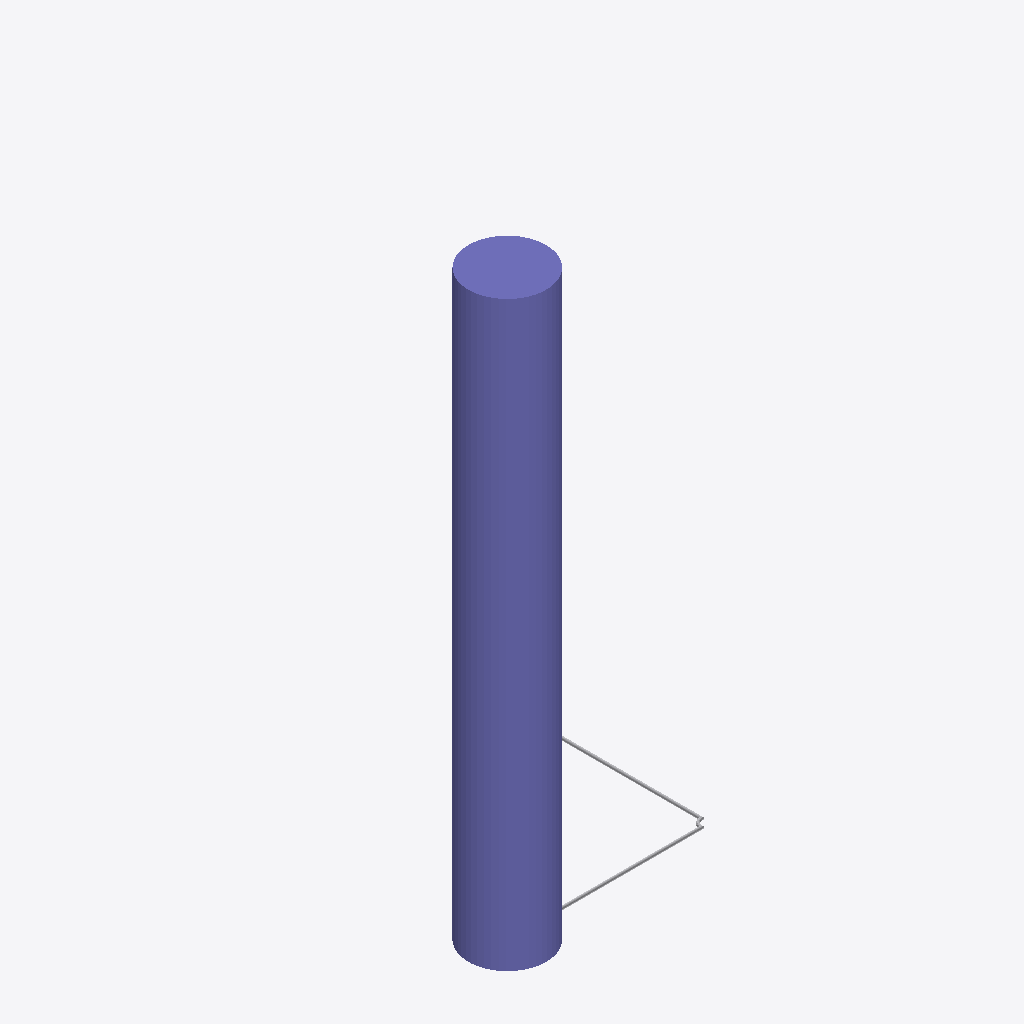
Isometric view of an IFC building model (IFC-SPF (STEP), schema IFC4, length unit millimetre), seen from the south-west, elements coloured by IFC class (only those large enough to see are counted): 1 column (violet), 1 other element (light grey).
Extent 1.2 m × 1.2 m × 3.0 m (x, y, z). Elements (3): 1 IfcBeam, 1 IfcColumn, 1 IfcReinforcingBar.

HEADER;
FILE_DESCRIPTION(('synthetic: curved geometry for the performance budgets'),'2;1');
FILE_NAME('curves','',(''),(''),'','','');
FILE_SCHEMA(('IFC4'));
ENDSEC;
DATA;
#6=IFCPROJECT('0YvctVUKr0kugbFTf53O9C',$,'p',$,$,$,$,(#5),#2);
#24=IFCCOLUMN('1YvctVUKr0kugbFTf53O9C',$,'round column',$,$,#7,#23,$,$);
#45=IFCREINFORCINGBAR('3YvctVUKr0kugbFTf53O9C',$,'bent bar',$,$,#7,#44,$,$,$,16.0,$,$,$);
ENDSEC;
